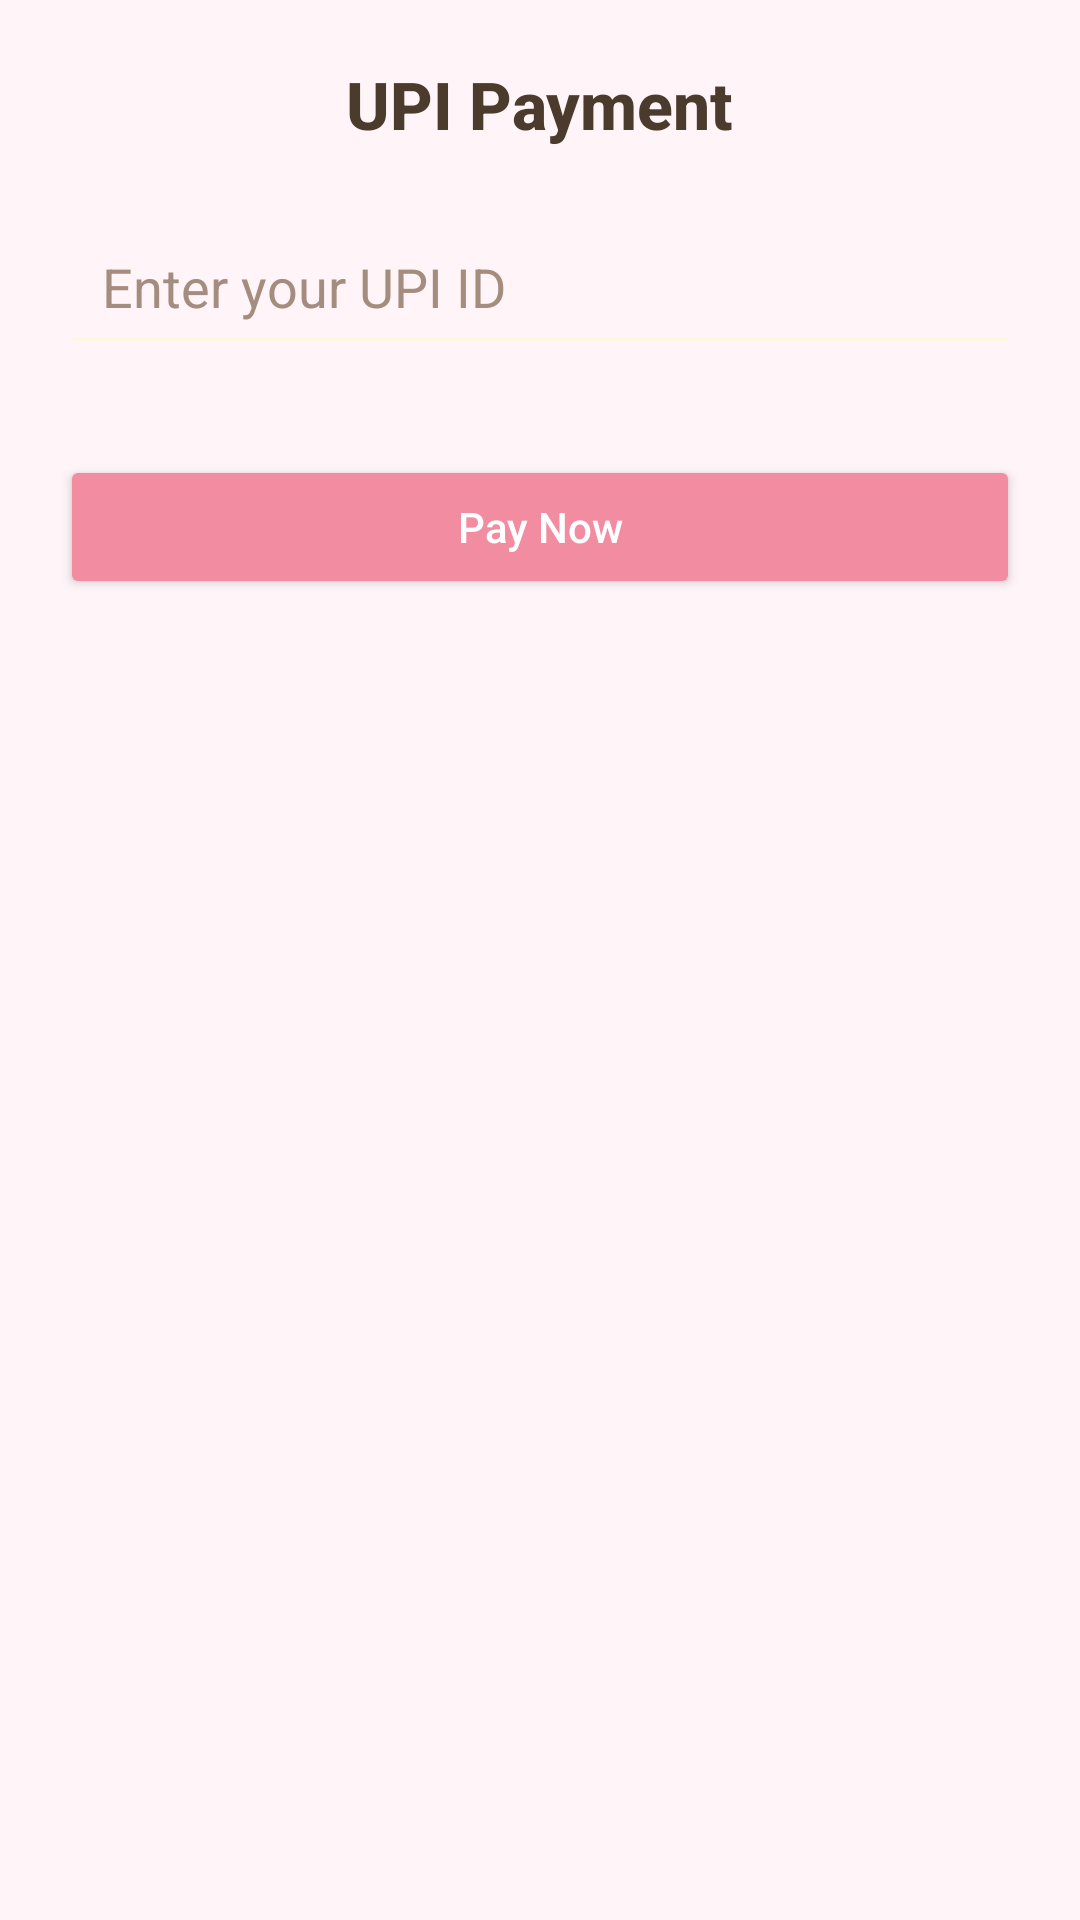

Here is an Android app screen rendered from its layout file. Give the layout XML and the strings, colors and styles it references.
<!-- AndroidManifest.xml: application theme Theme.Kotlinproject -->
<!-- res/layout/activity_upi_payment.xml -->
<?xml version="1.0" encoding="utf-8"?>
<LinearLayout
    xmlns:android="http://schemas.android.com/apk/res/android"
    android:orientation="vertical"
    android:gravity="center_horizontal"
    android:padding="20dp"
    android:background="#FFF5F8"
    android:layout_width="match_parent"
    android:layout_height="match_parent">

    
    <TextView
        android:id="@+id/tvUpiTitle"
        android:layout_width="wrap_content"
        android:layout_height="wrap_content"
        android:text="UPI Payment"
        android:textSize="22sp"
        android:textStyle="bold"
        android:textColor="#4B3B2D"
        android:layout_marginBottom="20dp"
        android:fontFamily="sans-serif-medium"/>

    
    <EditText
        android:id="@+id/edtUpiId"
        android:layout_width="match_parent"
        android:layout_height="wrap_content"
        android:hint="Enter your UPI ID"
        android:inputType="textEmailAddress"
        android:padding="14dp"
        android:backgroundTint="#FFF5E1"
        android:textColor="#4B3B2D"
        android:textColorHint="#A48D7E"
        android:fontFamily="sans-serif"/>

    
    <Button
        android:id="@+id/btnPayNow"
        android:layout_width="match_parent"
        android:layout_height="wrap_content"
        android:text="Pay Now"
        android:layout_marginTop="30dp"
        android:backgroundTint="#F28CA0"
        android:textColor="#FFFFFF"
        android:textAllCaps="false"
        android:padding="12dp"
        android:fontFamily="sans-serif-medium"/>
</LinearLayout>
<!-- resources referenced by this layout -->
<resources>
  <style name="Theme.Kotlinproject" parent="Theme.MaterialComponents.DayNight.NoActionBar">
  
          
          <item name="colorPrimary">@color/roseGold</item>
          <item name="colorPrimaryVariant">@color/deepPink</item>
          <item name="colorOnPrimary">@color/white</item>
  
          
          <item name="colorSecondary">@color/creamNude</item>
          <item name="colorSecondaryVariant">@color/roseGold</item>
          <item name="colorOnSecondary">@color/warmBrown</item>
  
          
          <item name="android:colorBackground">@color/lightPinkBg</item>
          <item name="colorSurface">@color/creamNude</item>
          <item name="colorOnSurface">@color/warmBrown</item>
  
          
          <item name="android:statusBarColor">@color/deepPink</item>
  
      </style>
  <color name="roseGold">#B76E79</color>
  <color name="deepPink">#C75C8A</color>
  <color name="white">#FFFFFFFF</color>
  <color name="creamNude">#F3E5D8</color>
  <color name="warmBrown">#7D5A5A</color>
  <color name="lightPinkBg">#FFF5F8</color>
</resources>
